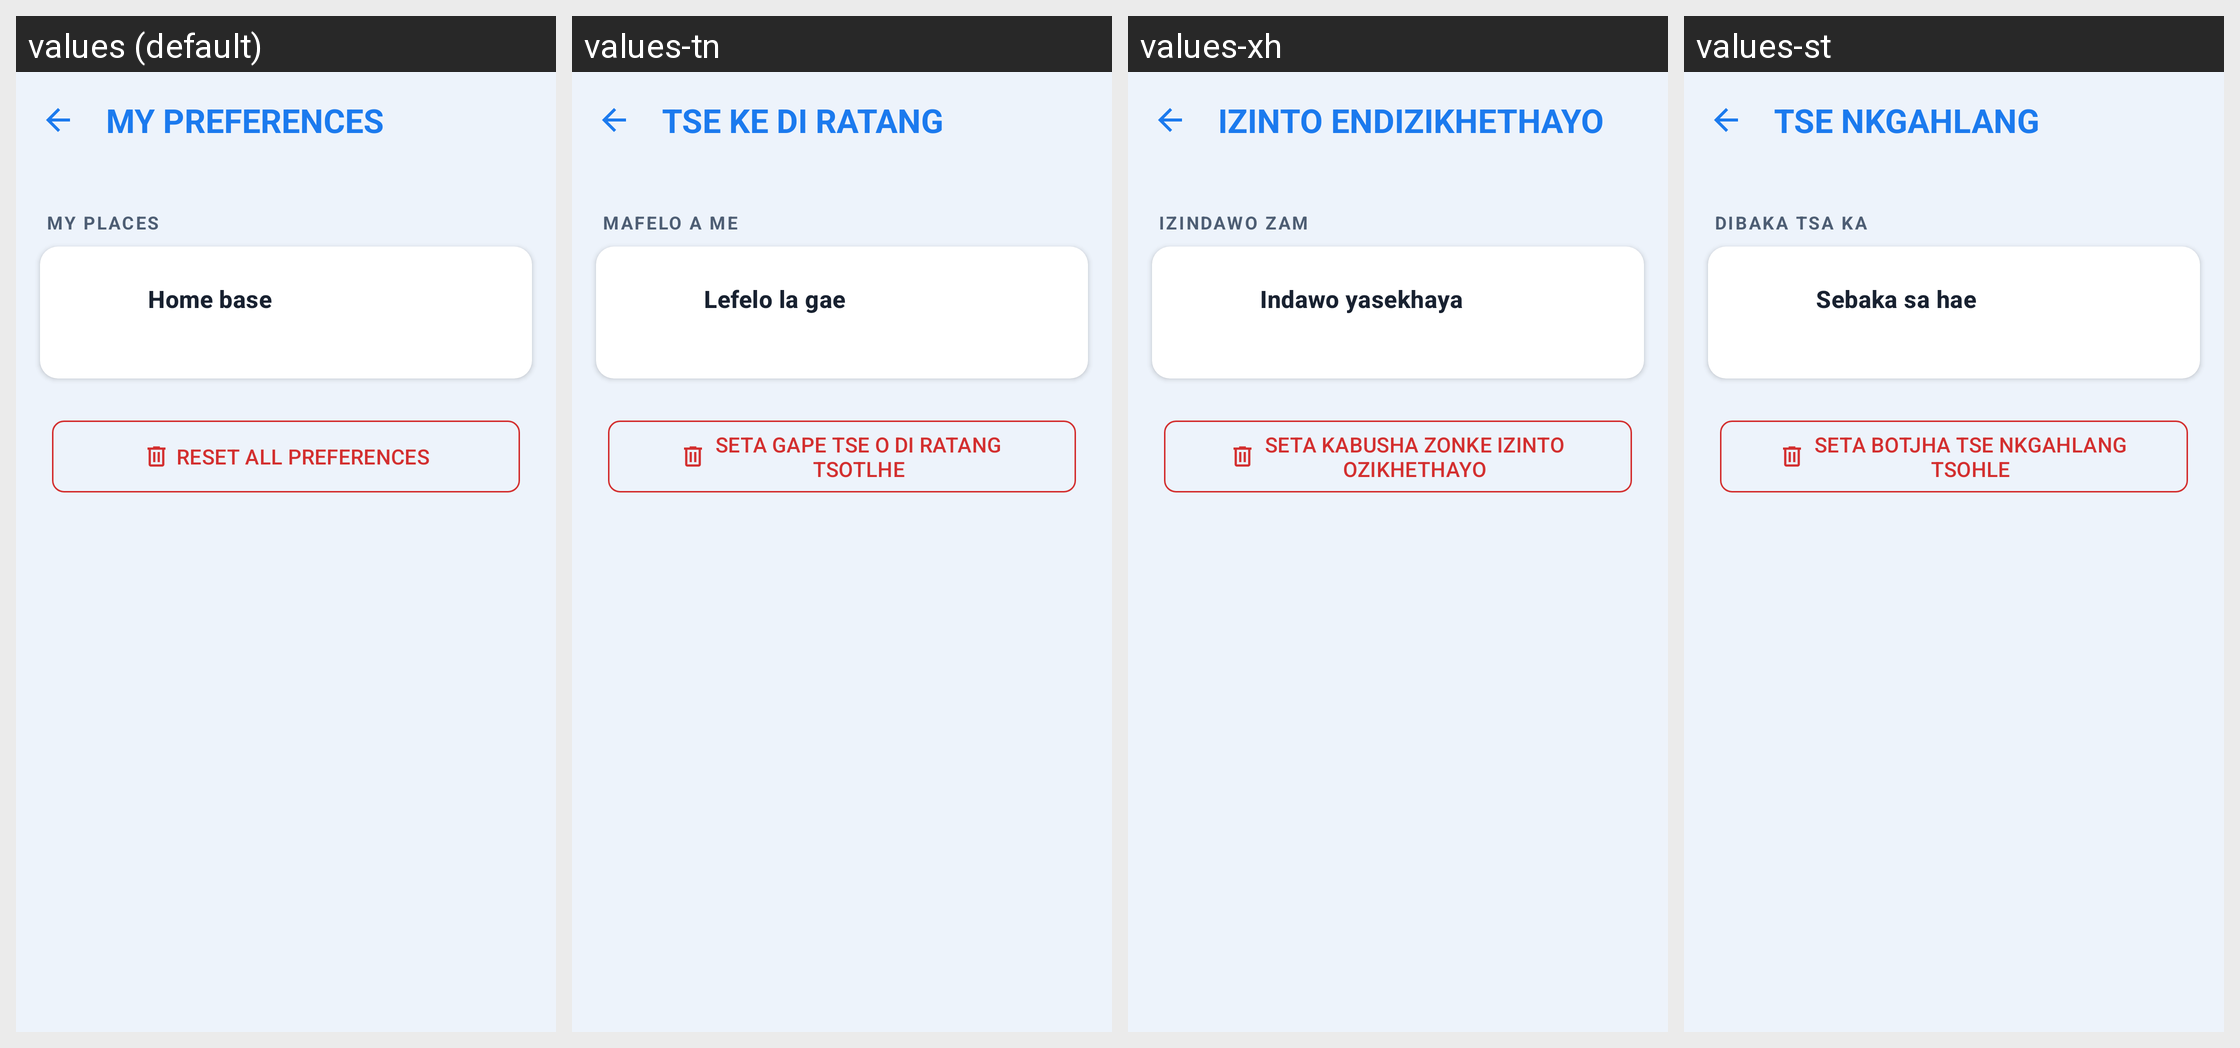

Translations of the strings shown on this Android screen, per locale in the grid:
Android screen res/layout/activity_preferences.xml rendered under 4 locales, left to right: values (default), values-tn, values-xh, values-st. Device: Nexus 5 (rendered at 1080×1920; each locale shown at half size, 540×960, under a caption strip naming it); theme Theme.WitsPath.
Other locales in the repository, not shown: values-af, values-en, values-nr, values-nso, values-ss, values-ts, values-ve, values-zu.
Strings drawn on this screen, with the default value and each locale's value (text and hints the layout hard-codes, and strings that could not be matched under every locale, appear in the picture but are not listed):

preferences_title
  values: MY PREFERENCES
  values-tn: TSE KE DI RATANG
  values-xh: IZINTO ENDIZIKHETHAYO
  values-st: TSE NKGAHLANG

preferences_section_places
  values: MY PLACES
  values-tn: MAFELO A ME
  values-xh: IZINDAWO ZAM
  values-st: DIBAKA TSA KA

preferences_home_location_title
  values: Home base
  values-tn: Lefelo la gae
  values-xh: Indawo yasekhaya
  values-st: Sebaka sa hae

preferences_reset_all
  values: RESET ALL PREFERENCES
  values-tn: SETA GAPE TSE O DI RATANG TSOTLHE
  values-xh: SETA KABUSHA ZONKE IZINTO OZIKHETHAYO
  values-st: SETA BOTJHA TSE NKGAHLANG TSOHLE
